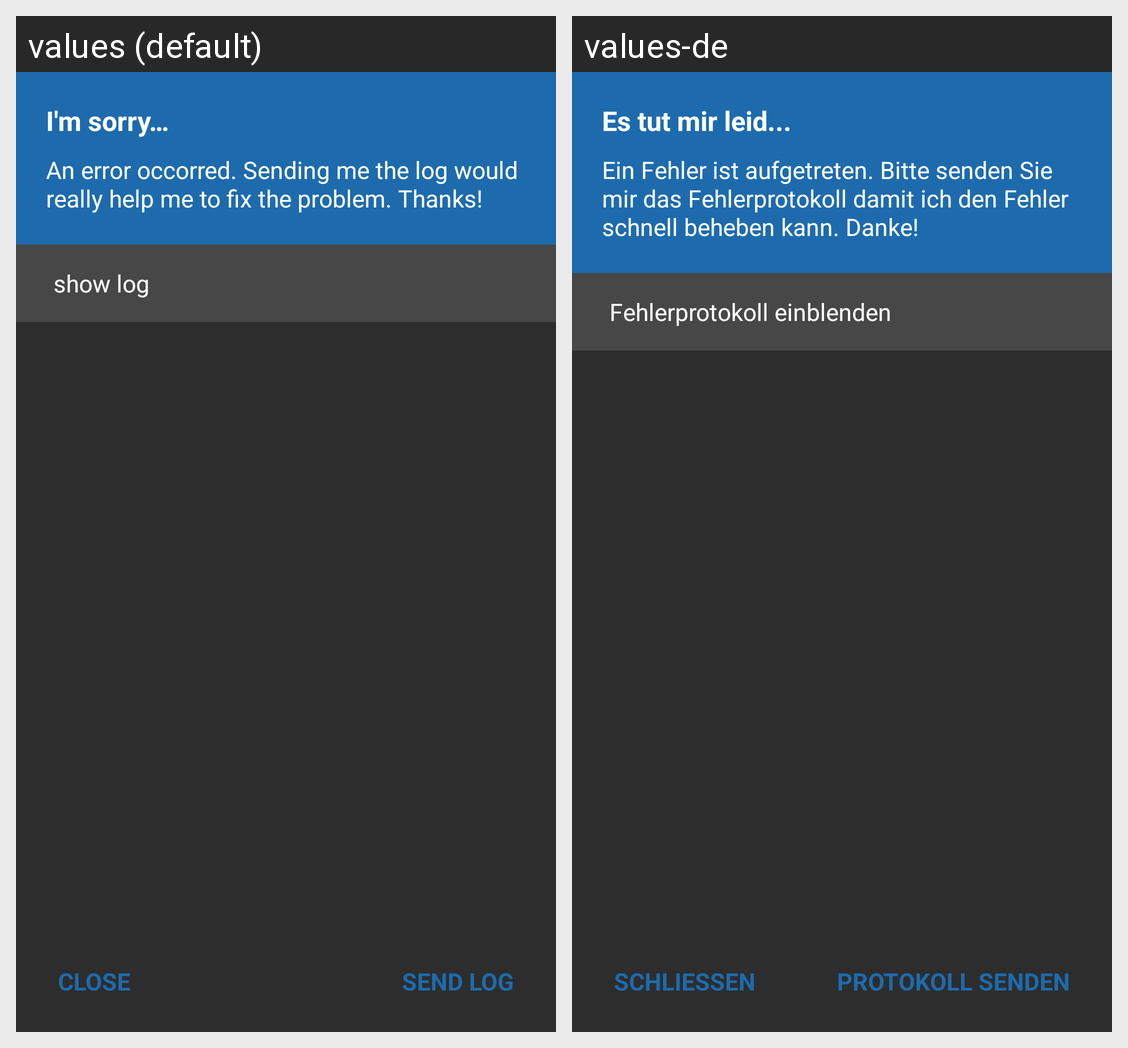

Here is an Android app screen in its default locale and in the app's own translations. Write out the translated-string differences for the strings that appear on this screen.
Android screen res/layout/activity_crashreporter.xml rendered under 2 locales, left to right: values (default), values-de. Device: Nexus 5 (rendered at 1080×1920; each locale shown at half size, 540×960, under a caption strip naming it); theme AppTheme.
Strings drawn on this screen, with the default value and each locale's value (text and hints the layout hard-codes, and strings that could not be matched under every locale, appear in the picture but are not listed):

weresorry
  values: I'm sorry…
  values-de: Es tut mir leid...

crashreportermessage
  values: An error occorred. Sending me the log would really help me to fix the problem. Thanks!
  values-de: Ein Fehler ist aufgetreten. Bitte senden Sie mir das Fehlerprotokoll damit ich den Fehler schnell beheben kann. Danke!

showlog
  values: show log
  values-de: Fehlerprotokoll einblenden

close
  values: CLOSE
  values-de: SCHLIEßEN

sendlog
  values: Send Log
  values-de: Protokoll senden
